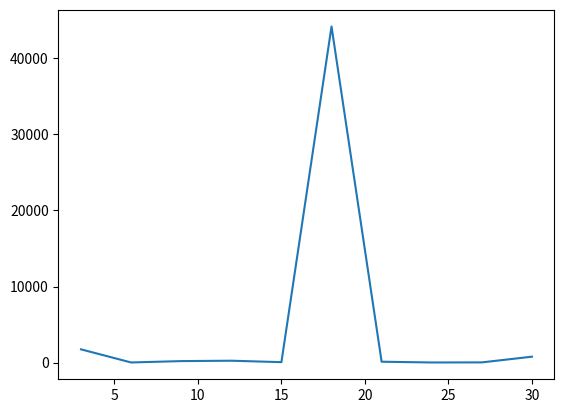

Recreate this plot in Python.
import numpy as np # import numpy
import matplotlib.pyplot as plt # library to plot the data
from scipy.optimize import curve_fit # library to perform curve fitting

beta, gamma = 0.9, 0.4 # beta and gamma constants
N = 1000 # sample population
t_end = 30 # time

def simulate(beta, gamma, N, t_end): # simulation function
    
    """
    
    simulate function to simulate the different population groups using the SIR model.

    :param beta: constant for determining the probability of infection
    :param gamma: constant for determining the probability of recovery
    :param N: sample population
    :param t_end: time

    :return: CI - cumulative infected population
    :return: t - time

    """
    
    R = [0] # initialise the recovered list
    t = [0] # initialise the time list
    I = [10] # initialise the infected list
    S = [N - I[0]] # initialise the susceptible list
    CI = [0] # initialise the cumulative infected list

    j = 0 # counter to track the time

    while I[j] > 0 and t[j] < t_end:
        a = beta * S[j] * I[j] / N # calculate the a constant
        b = gamma * I[j] # calculate the b constant

        p_i = a / (a + b) # calculate the probability of infection
        p_r = b / (a + b) # calculate the probability of recovery

        u1 = np.random.uniform(0, 1) # generate a random number u1
        u2 = np.random.uniform(0, 1) # generate a random number u2

        if 0 < u1 <= p_i: # if infected
            S.append(S[j] - 1) # updates the susceptible population
            I.append(I[j] + 1) # updates the infected population
            CI.append(R[j] + I[j]) # updates the cumulative infected population
            R.append(R[j]) # updates the recovered population
        elif p_i < u1 < 1: # if an individual recovered
            S.append(S[j]) # updates the susceptible population
            I.append(I[j] - 1) # updates the infected population
            CI.append(R[j] + I[j]) # updates the cumulative infected population
            R.append(R[j] + 1) # updates the recovered population

        t.append(t[j] - np.log(u2) / (a + b)) # updates the time

        j += 1

    return CI, t  # return the cumulative infected population and the time

def logistic_fit(t, a, b, c):
    
    """
    logisitic fit function to fit the data to the logistic curve.

    :param t: time
    :param a: constant for determining the probability of infection
    :param b: constant for determining the probability of recovery
    :param c: constant for determining the probability of recovery

    :return: y - the fitted curve

    """

    return a / (1 + b * np.exp(-c * t))

time_frames = [3, 6, 9, 12, 15, 18, 21, 24, 27, 30] # time frames

errors = [] # initialise the error list

for i in range(3, 33, 3): # loop to run the simulation 10 times
    CI, t = simulate(beta, gamma, N, t_end) # run the simulation

    sample_infected = CI[0  : int((i / 30) * len(t))] # sample the infected population
    sample_time = t[0 : int((i / 30) * len(t))] # sample the time

    # print(sample_infected) # print the sample infected population

    # print(sample_time) # print the sample time

    p0 = [1000, 10, 1] # initialize p0 as initial population

    popt, pcov = curve_fit(logistic_fit, sample_time, sample_infected, p0) # perform curve fitting

    a_f = popt[0] # fitted constant for determining the probability of infection
    b_f = popt[1] # fitted constant for determining the probability of recovery
    c_f = popt[2] # fitted constant for determining the probability of recovery

    for i in range(len(t)):
        sample_infected.append(logistic_fit(t[i], a_f, b_f, c_f)) # append the fitted curve to the sample infected population

    # find the difference between the last data point of the sample_infected and CI
    error = abs(sample_infected[-1] - CI[-1])

    errors.append(error) # append the error to the error list

print(errors)
print(time_frames)

plt.plot(time_frames, errors) # plot the data
plt.show() # show the plot

# plt.plot(time_frames, errors) # plot the error
# plt.show() # show the plot
